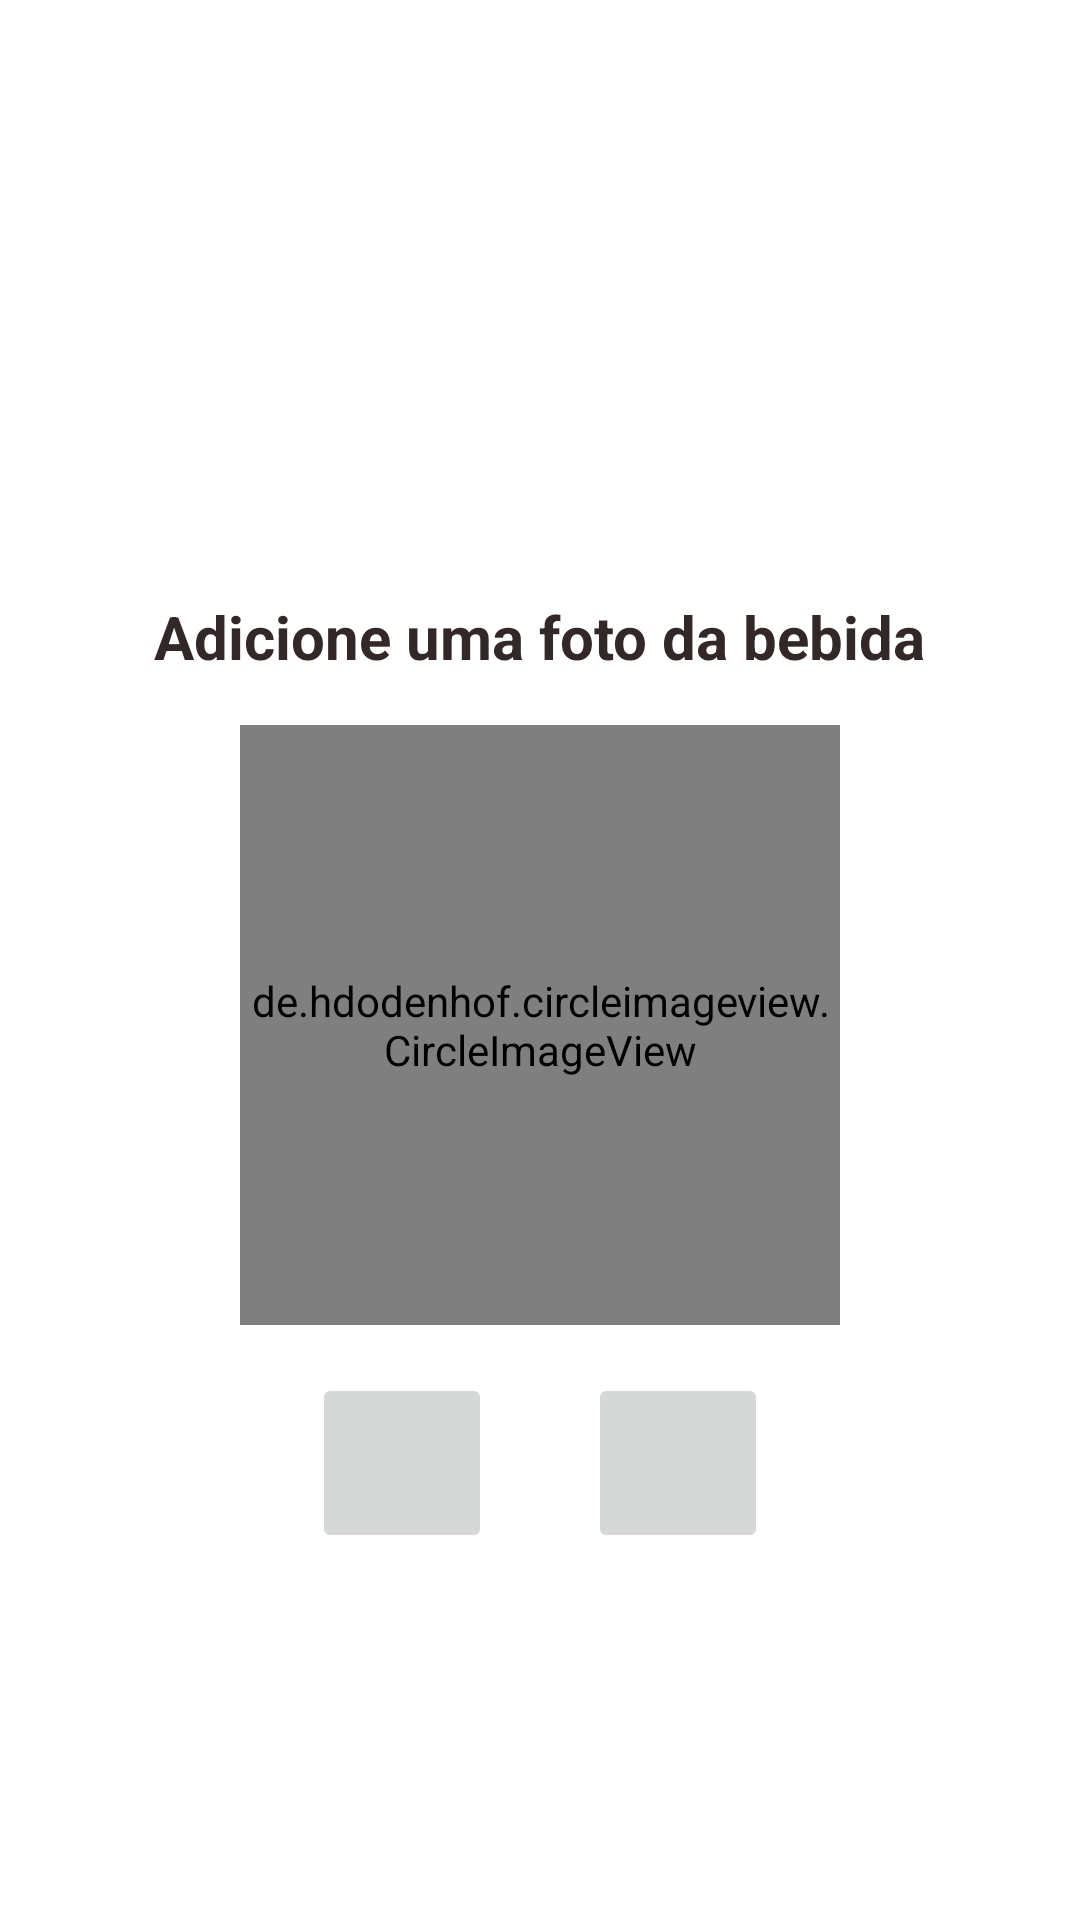

Here is an Android app screen rendered from its layout file. Give the layout XML and the strings, colors and styles it references.
<!-- AndroidManifest.xml: application theme AppTheme -->
<!-- res/layout/activity_cadastro_foto_bebida.xml -->
<?xml version="1.0" encoding="utf-8"?>
<androidx.constraintlayout.widget.ConstraintLayout xmlns:android="http://schemas.android.com/apk/res/android"
    xmlns:app="http://schemas.android.com/apk/res-auto"
    xmlns:tools="http://schemas.android.com/tools"
    android:layout_width="match_parent"
    android:layout_height="match_parent"
    tools:context=".Activitys.CadastroFotoPrato">

    <de.hdodenhof.circleimageview.CircleImageView
        android:id="@+id/circleImageBebida"
        android:layout_width="200dp"
        android:layout_height="200dp"
        android:scaleType="centerCrop"
        android:src="@drawable/icone_imagem"
        app:civ_border_color="#FFFFFF"
        app:civ_border_width="2dp"
        app:layout_constraintBottom_toBottomOf="parent"
        app:layout_constraintEnd_toEndOf="parent"
        app:layout_constraintStart_toStartOf="parent"
        app:layout_constraintTop_toBottomOf="@+id/textView8" />

    <TextView
        android:id="@+id/textView8"
        android:layout_width="wrap_content"
        android:layout_height="wrap_content"
        android:layout_marginBottom="16dp"
        android:text="Adicione uma foto da bebida"
        android:textColor="#332828"
        android:textSize="20sp"
        android:textStyle="bold"
        app:layout_constraintBottom_toTopOf="@+id/circleImageBebida"
        app:layout_constraintEnd_toEndOf="parent"
        app:layout_constraintStart_toStartOf="parent"
        app:layout_constraintTop_toTopOf="parent"
        app:layout_constraintVertical_chainStyle="packed" />

    <ImageButton
        android:id="@+id/imageButtonCameraBebidaCadastro"
        android:layout_width="60dp"
        android:layout_height="60dp"
        android:layout_marginTop="16dp"
        android:layout_marginEnd="32dp"
        android:layout_marginRight="32dp"
        app:layout_constraintBottom_toBottomOf="parent"
        app:layout_constraintEnd_toStartOf="@+id/imageButtonGaleriaBebidaCadastro"
        app:layout_constraintHorizontal_bias="0.5"
        app:layout_constraintHorizontal_chainStyle="packed"
        app:layout_constraintStart_toStartOf="parent"
        app:layout_constraintTop_toBottomOf="@+id/circleImageBebida"
        app:layout_constraintVertical_bias="0.0"
        app:srcCompat="@drawable/ic_baseline_camera_alt_24" />

    <ImageButton
        android:id="@+id/imageButtonGaleriaBebidaCadastro"
        android:layout_width="60dp"
        android:layout_height="60dp"
        android:layout_marginTop="16dp"
        app:layout_constraintBottom_toBottomOf="parent"
        app:layout_constraintEnd_toEndOf="parent"
        app:layout_constraintHorizontal_bias="0.5"
        app:layout_constraintStart_toEndOf="@+id/imageButtonCameraBebidaCadastro"
        app:layout_constraintTop_toBottomOf="@+id/circleImageBebida"
        app:layout_constraintVertical_bias="0.0"
        app:srcCompat="@drawable/ic_baseline_image_24" />

</androidx.constraintlayout.widget.ConstraintLayout>
<!-- resources referenced by this layout -->
<resources>

</resources>
